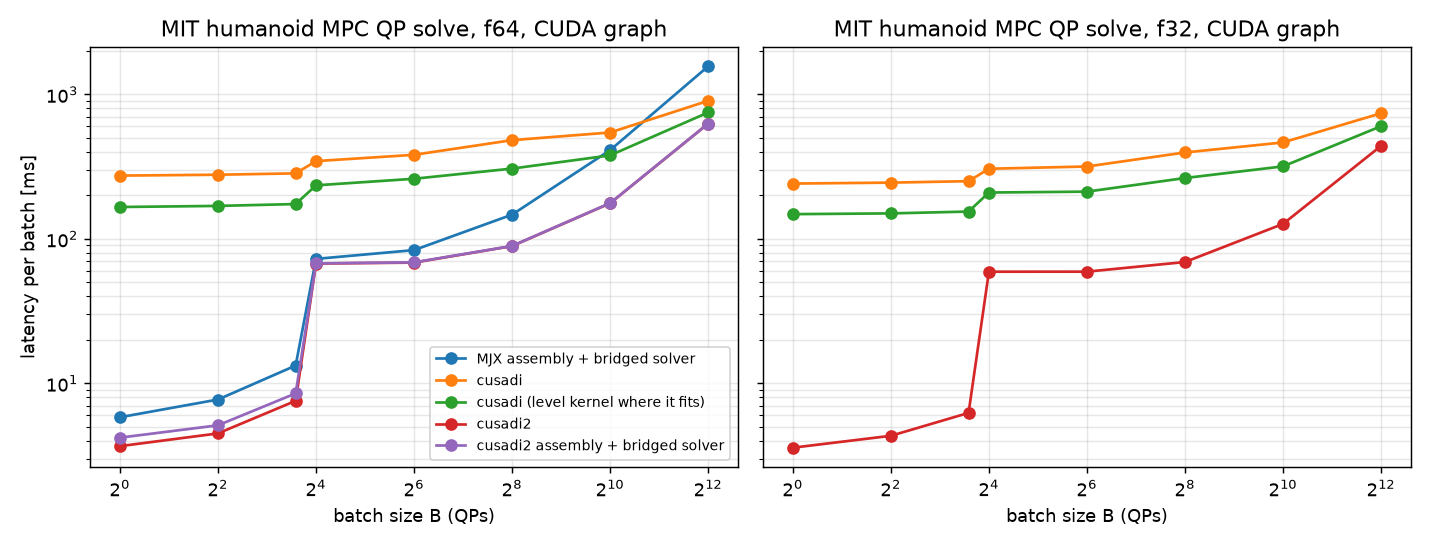

The file beside this chart, header and first rows:
dtype, system, launch, batch, assembly_us, factor_us, iters_us, total_us, wall_us, max_abs_err
f32, cusadi, eager, 1, 145173, 283.6, 96068, 241526, nan, 0.006993
f32, cusadi, eager, 4, 146268, 381.7, 98540, 245192, nan, 0.01868
f32, cusadi, eager, 12, 148632, 708.6, 101565, 250906, nan, 0.009085
f32, cusadi, eager, 16, 149080, 6397, 150287, 305763, nan, 0.009235
f32, cusadi, eager, 64, 152462, 6404, 158058, 316924, nan, 0.008729
f32, cusadi, eager, 256, 195125, 7127, 193909, 396169, nan, 0.008617
f32, cusadi, eager, 1024, 198913, 10874, 255200, 465002, nan, 0.008816
f32, cusadi, eager, 4096, 196481, 35193, 508504, 740122, nan, 0.008828
f32, cusadi, graph, 1, 145173, 283.6, 96068, 241349, nan, 0.006993
f32, cusadi, graph, 4, 146268, 381.7, 98540, 245040, nan, 0.01868
f32, cusadi, graph, 12, 148632, 708.6, 101565, 250743, nan, 0.009085
f32, cusadi, graph, 16, 149080, 6397, 150287, 305616, nan, 0.009235
f32, cusadi, graph, 64, 152462, 6404, 158058, 316787, nan, 0.008729
f32, cusadi, graph, 256, 195125, 7127, 193909, 396054, nan, 0.008617
f32, cusadi, graph, 1024, 198913, 10874, 255200, 464797, nan, 0.008816
f32, cusadi, graph, 4096, 196481, 35193, 508504, 740099, nan, 0.008828
f32, cusadi (level kernel where it fits), eager, 1, 145174, 283.3, 2992, 148447, nan, 0.00631
f32, cusadi (level kernel where it fits), eager, 4, 146273, 383.0, 3541, 150196, nan, 0.02319
f32, cusadi (level kernel where it fits), eager, 12, 148627, 707.7, 5342, 154677, nan, 0.02248
f32, cusadi (level kernel where it fits), eager, 16, 149128, 6395, 53851, 209375, nan, 0.008815
f32, cusadi (level kernel where it fits), eager, 64, 152450, 6404, 53508, 212362, nan, 0.008879
f32, cusadi (level kernel where it fits), eager, 256, 195161, 7127, 61450, 263746, nan, 0.008691
f32, cusadi (level kernel where it fits), eager, 1024, 199025, 10902, 107597, 317547, nan, 0.008398
f32, cusadi (level kernel where it fits), eager, 4096, 196489, 35241, 370612, 602342, nan, 0.008614
f32, cusadi (level kernel where it fits), graph, 1, 145174, 283.3, 2992, 148284, nan, 0.00631
f32, cusadi (level kernel where it fits), graph, 4, 146273, 383.0, 3541, 150055, nan, 0.02319
f32, cusadi (level kernel where it fits), graph, 12, 148627, 707.7, 5342, 154524, nan, 0.02248
f32, cusadi (level kernel where it fits), graph, 16, 149128, 6395, 53851, 209221, nan, 0.008815
f32, cusadi (level kernel where it fits), graph, 64, 152450, 6404, 53508, 212235, nan, 0.008879
f32, cusadi (level kernel where it fits), graph, 256, 195161, 7127, 61450, 263634, nan, 0.008691
f32, cusadi (level kernel where it fits), graph, 1024, 199025, 10902, 107597, 317441, nan, 0.008398
f32, cusadi (level kernel where it fits), graph, 4096, 196489, 35241, 370612, 602195, nan, 0.008614
f32, cusadi2, eager, 1, 285.7, 329.7, 3147, 3761, 3766, 0.09735
f32, cusadi2, eager, 4, 287.7, 464.2, 3751, 4504, 4509, 0.04848
f32, cusadi2, eager, 12, 265.4, 800.0, 5342, 6407, 6412, 0.06539
f32, cusadi2, eager, 16, 274.4, 6652, 52494, 59421, 59427, 0.03172
f32, cusadi2, eager, 64, 612.4, 6640, 52196, 59447, 59454, 0.03182
f32, cusadi2, eager, 256, 2219, 7456, 59634, 69300, 69308, 0.03169
f32, cusadi2, eager, 1024, 8448, 11383, 107258, 127076, 127085, 0.03162
f32, cusadi2, eager, 4096, 33765, 36984, 369616, 440346, 440362, 0.03165
f32, cusadi2, graph, 1, nan, nan, nan, 3589, 3593, 0.04242
f32, cusadi2, graph, 4, nan, nan, nan, 4338, 4343, 0.069
f32, cusadi2, graph, 12, nan, nan, nan, 6246, 6252, 0.07568
f32, cusadi2, graph, 16, nan, nan, nan, 59267, 59274, 0.03172
f32, cusadi2, graph, 64, nan, nan, nan, 59301, 59308, 0.03182
f32, cusadi2, graph, 256, nan, nan, nan, 69145, 69152, 0.03169
f32, cusadi2, graph, 1024, nan, nan, nan, 126918, 126927, 0.03162
f32, cusadi2, graph, 4096, nan, nan, nan, 440142, 440158, 0.03165
f64, MJX assembly + bridged solver, xla+graph, 1, 1764, nan, 4063, 5830, 5830, 3.621e-10
f64, MJX assembly + bridged solver, xla+graph, 4, 2647, nan, 5074, 7731, 7731, 3.62e-10
f64, MJX assembly + bridged solver, xla+graph, 12, 4972, nan, 8311, 13284, 13284, 3.626e-10
f64, MJX assembly + bridged solver, xla+graph, 16, 5302, nan, 67370, 72669, 72669, 3.624e-10
f64, MJX assembly + bridged solver, xla+graph, 64, 16049, nan, 67558, 83611, 83611, 3.624e-10
f64, MJX assembly + bridged solver, xla+graph, 256, 62611, nan, 84525, 147121, 147121, 3.625e-10
f64, MJX assembly + bridged solver, xla+graph, 1024, 254220, nan, 157045, 411198, 411198, 3.625e-10
f64, MJX assembly + bridged solver, xla+graph, 4096, 1015688, nan, 547948, 1563700, 1563700, 3.625e-10
f64, cusadi, eager, 1, 163006, 454.7, 110694, 274155, nan, 5.685e-11
f64, cusadi, eager, 4, 165129, 592.1, 112345, 278066, nan, 6.019e-11
f64, cusadi, eager, 12, 167580, 1048, 115540, 284162, nan, 3.913e-11
f64, cusadi, eager, 16, 167613, 8825, 168924, 345362, nan, 3.696e-11
... 52 more rows
